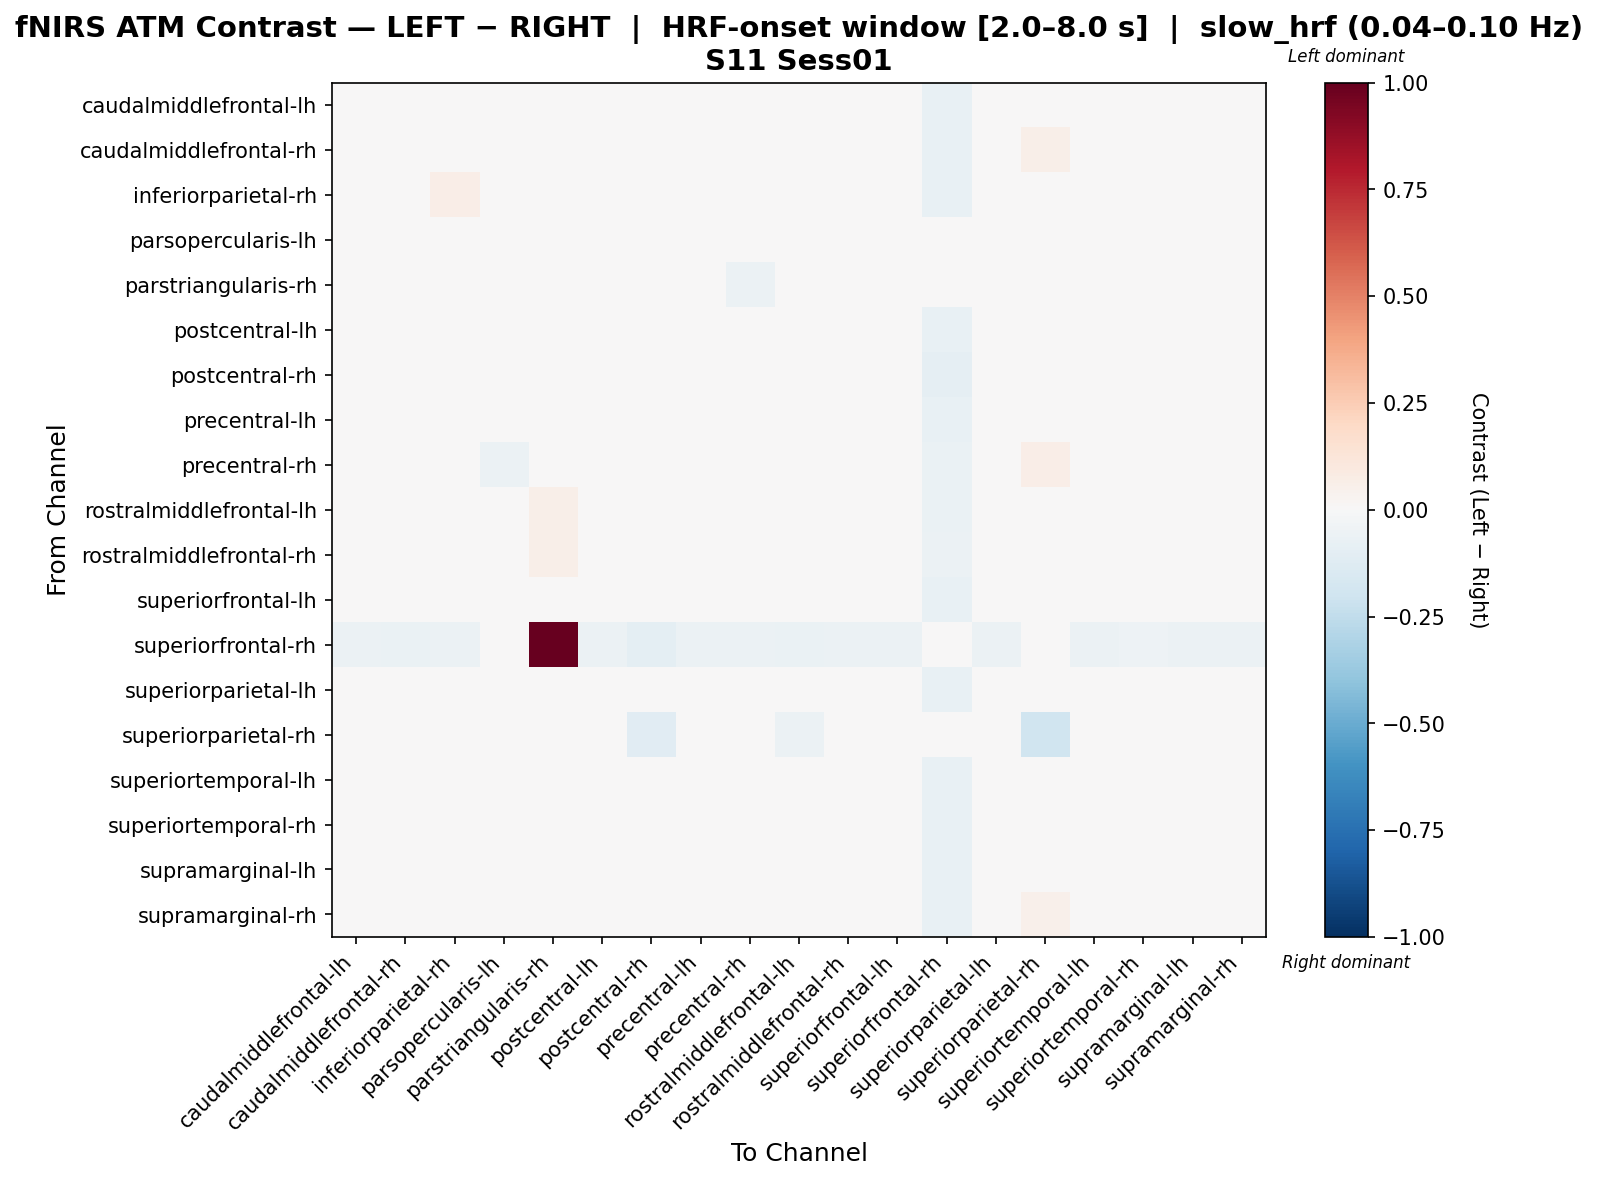

Source data for this figure (header and first rows):
, caudalmiddlefrontal-lh, caudalmiddlefrontal-rh, inferiorparietal-rh, parsopercularis-lh, parstriangularis-rh, postcentral-lh, postcentral-rh, precentral-lh, precentral-rh, rostralmiddlefrontal-lh, rostralmiddlefrontal-rh, superiorfrontal-lh, superiorfrontal-rh, superiorparietal-lh, superiorparietal-rh, superiortemporal-lh, superiortemporal-rh, supramarginal-lh, supramarginal-rh
caudalmiddlefrontal-lh, 0.01134, -0.002398, -0.009621, -0.01499, 0.03939, 0.01017, -0.02596, -0.002105, 0.0108, -0.01156, -0.01537, 0.002226, -0.07258, 0.00671, 0.04551, 0.00287, 0.01453, 0.009496, 0.001556
caudalmiddlefrontal-rh, 0.006318, 0.008817, -0.01442, -0.01796, 0.04248, 0.006057, -0.0165, -0.01127, 0.02275, -0.01819, -0.02046, 3.995907275821318e-05, -0.07303, 0.01044, 0.05618, -0.001865, 0.006397, 0.009121, 0.00511
inferiorparietal-rh, 0.002113, -0.003565, 0.064, -0.02195, 0.03475, 0.004695, -0.03755, -0.009115, 0.007021, -0.0189, -0.01944, 0.01921, -0.07216, 0.004695, 0.034, -0.001759, 0.007148, 0.003404, 0.003404
parsopercularis-lh, -0.001482, -0.01634, -0.02191, 0.02153, 0.04143, 0.00144, -0.01692, 0.01717, -0.04631, 0.02765, -0.01429, -0.006752, -0.009543, -0.003066, 0.03485, -0.009728, 0.001208, 0.01033, -0.009264
parstriangularis-rh, 0.01224, 0.001708, -0.01343, -0.03394, -0.01171, 0.0101, -0.02717, 0.02458, -0.05687, 0.01429, 0.00796, 0.001544, -0.01054, 0.005821, 0.03313, 0.00796, 0.01224, 0.01841, 0.003683
postcentral-lh, 0.01216, -0.001049, -0.009178, -0.01379, 0.03781, -0.004374, -0.02146, -1.5068005582289612e-05, 0.01419, -0.01046, -0.01517, 0.006833, -0.07233, 0.01131, 0.04786, 0.002091, -0.003533, 0.01408, 0.00503
postcentral-rh, 0.004491, 0.01009, -0.02205, -0.008936, 0.02638, 0.01344, -0.002716, -0.007257, 0.02575, -0.006467, -0.03635, 0.008967, -0.0905, 0.01792, 0.03082, -0.00446, 0.01176, 0.01792, 0.0112
precentral-lh, 0.005194, -0.01219, -0.01438, 0.002275, 0.04914, 0.005639, -0.02647, 0.01363, 0.005849, 0.00614, -0.01468, -0.002519, -0.07044, 0.001927, 0.03773, -0.003898, 0.01129, 0.01053, -0.004757
precentral-rh, 0.01684, 0.0095, -0.004065, -0.05807, -0.002831, 0.01635, -0.00624, 0.002262, -0.02165, -0.01472, -0.01385, 0.008282, -0.06656, 0.01845, 0.06318, 0.00729, 0.01354, 0.01917, 0.01312
rostralmiddlefrontal-lh, 0.002347, -0.01016, -0.02022, 0.02336, 0.05657, 0.006622, -0.01855, 0.02134, 0.002098, -0.0147, -0.01654, -0.001605, -0.06591, 0.0003976, 0.021, -0.003878, 0.006568, 0.01501, -0.00377
rostralmiddlefrontal-rh, 0.006288, -0.01011, -0.01306, -0.007494, 0.05642, 0.006468, -0.0437, 0.0042, 0.002267, -0.008237, 0.008044, 0.0001425, -0.05622, 0.002139, 0.03598, 0.006545, 0.0115, 0.002522, -0.003702
superiorfrontal-lh, 0.004027, -0.003194, -5.366932179938653e-05, -0.02138, 0.03255, 0.007188, -0.02191, -0.00814, 0.01035, -0.01845, -0.01938, 0.03871, -0.07443, 0.009023, 0.04745, -0.0008911, 0.007891, 0.005939, 0.00469
superiorfrontal-rh, -0.06189, -0.06835, -0.05842, -0.01923, 1.0, -0.06189, -0.09721, -0.06025, -0.05636, -0.06646, -0.06025, -0.06189, -0.01359, -0.06189, -0.01319, -0.06189, -0.05349, -0.06189, -0.06189
superiorparietal-lh, 0.006718, -5.641018397156902e-05, -0.009845, -0.01797, 0.03738, 0.008619, -0.0188, -0.004672, 0.01554, -0.01503, -0.0159, 0.002461, -0.07468, 0.0109, 0.0499, 0.001134, 0.01116, 0.008619, 0.004514
superiorparietal-rh, 0.03499, 0.03703, -0.04281, 0.009375, 0.03003, 0.0364, -0.1095, 0.02405, 0.04642, -0.05873, 0.01138, 0.0364, -0.04342, 0.04062, -0.2002, 0.03077, 0.03875, 0.03921, 0.03921
superiortemporal-lh, 0.0108, -0.002715, -0.01138, -0.01828, 0.04087, 0.01039, -0.02887, -0.00242, 0.01095, -0.01463, -0.01135, 0.003892, -0.07135, 0.00685, 0.04448, 0.008017, 0.01543, 0.007611, 0.001692
superiortemporal-rh, 0.01666, -0.003945, -0.005983, -0.01297, 0.03768, -0.004881, -0.02071, 0.003286, 0.01009, -0.01164, -0.01089, 0.008665, -0.07034, 0.01198, 0.04628, 0.006351, -0.02122, 0.01476, 0.006824
supramarginal-lh, 0.007577, -0.002944, -0.01228, -0.009127, 0.03824, 0.008627, -0.01878, 0.001333, 0.01246, -0.006389, -0.01968, 0.000687, -0.07525, 0.008927, 0.04566, -0.004932, 0.01016, 0.01426, 0.001455
supramarginal-rh, 0.008328, 0.002288, -0.009286, -0.02127, 0.03525, 0.007754, -0.02115, -0.006467, 0.01462, -0.01827, -0.01781, 0.003684, -0.07413, 0.01337, 0.05091, -0.0003821, 0.008434, 0.009015, 0.01512
